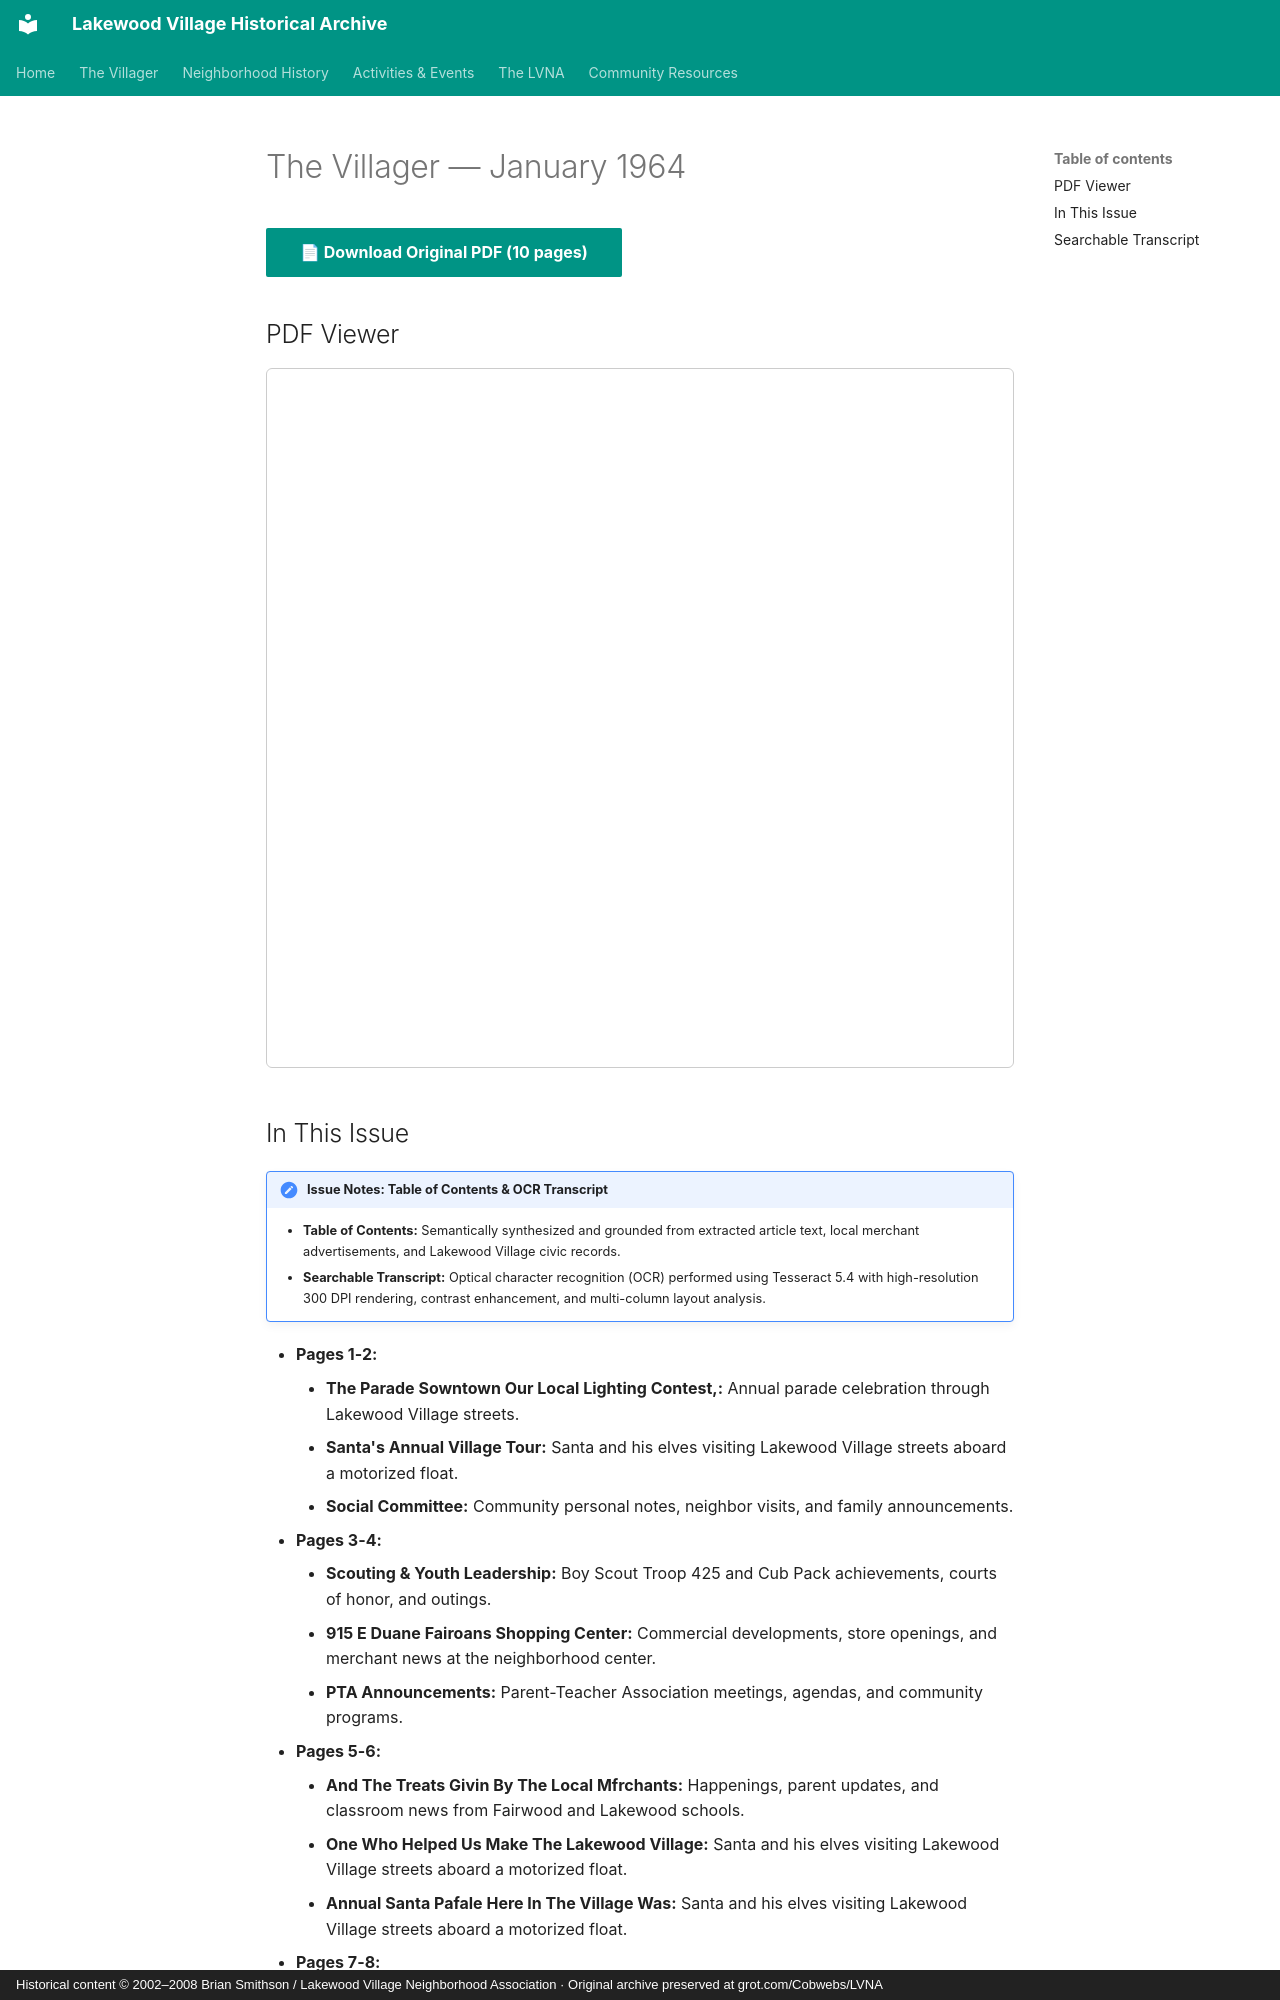

repository: patpat9/lvna_archive · page: Villager/Issues/1964-01/index.html · generator: mkdocs · copyright: Historical content © 2002–2008 Brian Smithson / Lakewood Village Neighborhood Association · Original archive preserved at grot.com/Cobwebs/LVNA

# The Villager — January 1964

[📄 **Download Original PDF** (10 pages)](../Villager_Back_Issues/More_LVRA_Villager/1964-01.pdf){ .md-button .md-button--primary }

## PDF Viewer

<iframe src="../../../Villager/Villager_Back_Issues/More_LVRA_Villager/1964-01.pdf" width="100%" height="700px" style="border: 1px solid #ccc; border-radius: 6px;">
  <p>Your browser does not support inline PDFs. <a href="../../../Villager/Villager_Back_Issues/More_LVRA_Villager/1964-01.pdf">Click here to download.</a></p>
</iframe>

## In This Issue

!!! note "Issue Notes: Table of Contents & OCR Transcript"
    - **Table of Contents:** Semantically synthesized and grounded from extracted article text, local merchant advertisements, and Lakewood Village civic records.
    - **Searchable Transcript:** Optical character recognition (OCR) performed using Tesseract 5.4 with high-resolution 300 DPI rendering, contrast enhancement, and multi-column layout analysis.

- **Pages 1-2:**
    - **The Parade Sowntown Our Local Lighting Contest,:** Annual parade celebration through Lakewood Village streets.
    - **Santa's Annual Village Tour:** Santa and his elves visiting Lakewood Village streets aboard a motorized float.
    - **Social Committee:** Community personal notes, neighbor visits, and family announcements.
- **Pages 3-4:**
    - **Scouting & Youth Leadership:** Boy Scout Troop 425 and Cub Pack achievements, courts of honor, and outings.
    - **915 E Duane Fairoans Shopping Center:** Commercial developments, store openings, and merchant news at the neighborhood center.
    - **PTA Announcements:** Parent-Teacher Association meetings, agendas, and community programs.
- **Pages 5-6:**
    - **And The Treats Givin By The Local Mfrchants:** Happenings, parent updates, and classroom news from Fairwood and Lakewood schools.
    - **One Who Helped Us Make The Lakewood Village:** Santa and his elves visiting Lakewood Village streets aboard a motorized float.
    - **Annual Santa Pafale Here In The Village Was:** Santa and his elves visiting Lakewood Village streets aboard a motorized float.
- **Pages 7-8:**
    - **Scouting & Youth Leadership:** Boy Scout Troop 425 and Cub Pack achievements, courts of honor, and outings.
    - **Basket Ball Back Boards Made From Bricks, ,:** Messages and civic priorities from the neighborhood association leadership.
    - **Local Schools & Education:** Happenings, parent updates, and classroom news from Fairwood and Lakewood schools.
- **Pages 9-10:**
    - **Scouting & Youth Leadership:** Boy Scout Troop 425 and Cub Pack achievements, courts of honor, and outings.
    - **Publi Sher... . Lakewood Village Res. Ass'N,:** Santa and his elves visiting Lakewood Village streets aboard a motorized float.
    - **Churches & Religious Directory:** Service schedules and youth educational classes across neighborhood congregations.
